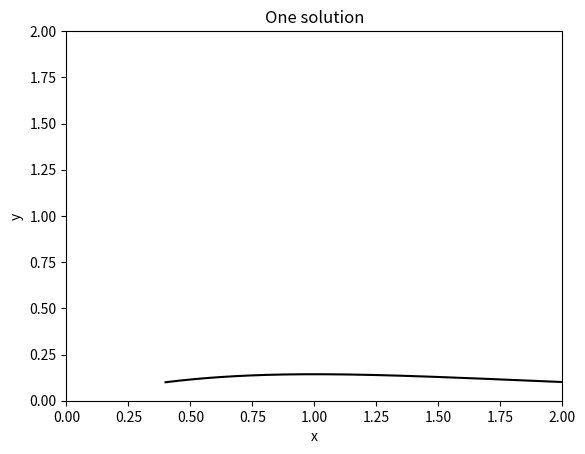

Generate this figure with matplotlib:
# MT2507 Computing Project 
# Part 2: Helper functions

import matplotlib.pyplot as plt
import numpy as np

# Assume we have the following coupled system:
# dx/dt = x*(1-y)
# dy/dt = y*(1-x)

# Define this as a vector valued function:
def f(x,y):
    return np.array([x*(1-y),y*(1-x)])

# By inspection we know the two steady states are
W1 = [0,0]
W2 = [1,1]
print('The steady states are:')
print(W1,W2)

# If the steady states were not known one could write a
# 2D Newton-Raphson scheme to find them (Chapter 2 of lecture notes)

print('---------------------------------------')


# Now take the same RHS to integrate the system
def f(x,y,t):
  return np.array([x*(1-y),y*(1-x)])


# Now define a second order Runge-Kutta scheme to
# integrate the function for one time step:
def RK2step(x,y,t,h,f):
  k1 = h*f(x,y,t)
  k2 = h*f(x+k1[0]/2.0,y+k1[1]/2.0,t+h/2.0)
  return [x+k2[0],y+k2[1]]

#Define the time step and number of steps to use
h=0.05
nsteps=250

# Take a certain initial condition
x = 0.4
y = 0.1
t = 0.0

# Now solve the coupled ODEs for this initial condition
# Do this by advancing the second order R-K scheme for several time steps

# Arrays in which to store solutions
xstore = []
ystore = []
xstore.append(x)
ystore.append(y)

# Use the second order Runge-Kutta method
for n in range(nsteps+1):
  [x,y] = RK2step(x,y,t,h,f)
  t = t+h
  xstore.append(x)
  ystore.append(y)

# Make a plot of this solution
plt.plot(xstore, ystore, 'k-')
plt.xlabel('x')
plt.ylabel('y')
plt.title('One solution')
plt.xlim(0,2)
plt.ylim(0,2)

# This might be heading to the steady state at (1,1)?
# The steady states could be added to the plot (e.g. with coloured dots)









